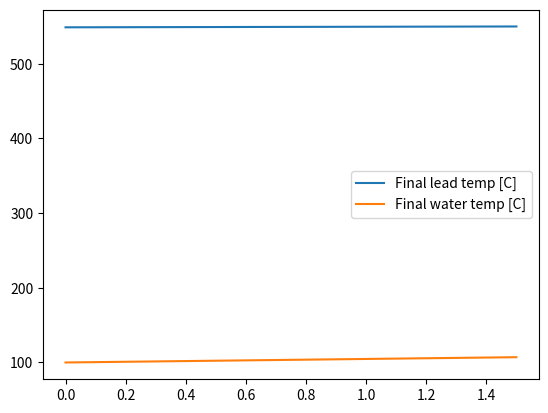

Here is the Python script that generated this plot:
import numpy as np
import matplotlib.pyplot as plt

# Describes a steam generator with water tubes placed coaxially
# with the reactor. 

## PHYSICAL PARAMETERS ##

# Thermal conductivity of tube material [W/(m*K)]
kss = 20
# Velocity of water at inflow [m/s]
uW = 3
# Velocity of lead at inflow [m/s]
uPb = -0.5
# Height of reactor [m]
h = 1.5
# Diameter of reactor [m]
D = 0.4
# Number of tubes
n = 44
# Inner diameter of tubes [m]
di = 6*0.001
# Thickness of tubes [m]
dd = 1*0.001
# Lead inflow temperature [C]
T0Pb = 550
# Water inflow temperature (steam if above 342.11C, otherwise liquid) [C]
T0W = 100
# Lowest
TminPb = 350


## SIMULATION PARAMETERS ##

# Number of length elements
N = 151
# Amount times to compute temperatures, for each iteration the calculation becomes more accurate
cycles = 31
# If True, print useful data about the solution after the simulation has completed
printData = True
# If True, will plot every intermediate state, otherwise it will just plot the final, most accurate, state
plotIntermediates = False


## PHYSICAL CONSTANTS ##

# pi
pi = np.pi
# Density of lead at inflow [kg/m^3]
rhoPb = 10.678*1000
# Density of water at inflow [kg/m^3]
rhoW = 965.19736410518
# Enthalpy of water at boiling point [J/kg]
HWb0 = 1609.829098436e3
# Enthalpy of steam at boiling point [J/kg]
HWb1 = 2611.4108223058e3


## CALCULATED CONSTANTS ##

# Step size [m]
dz = h/(N - 1)
# Radius of reactor [m]
R = D/2
# Inner radius of tubes [m]
ri = di/2
# Outer diameter of tubes [m]
do = di+2*dd
# Outer radius of tubes [m]
ro = do/2
# Total heat exchange area [m^2]
Ahx = do*pi*h*n
# Water flow total cross sectional area [m^2]
Aw = ri*ri*pi*n
# Lead flow cross sectional area [m^2]
Apb = R*R*pi - ro*ro*pi*n
# Water mass flow rate [kg/s]
mDotW = uW*Aw*rhoW
# Lead mass flow rate [kg/s]
mDotPb = uPb*Apb*rhoPb

def lerp(x, xList, yList):
	"""Returns an approximation of y(x), xList and yList should contain sampled values from y(x).
	xList has to contain x-values in increasing order."""
	if len(xList) != len(yList) or len(xList) == 0:
		print("Error: dimensions of lists dont match or equals zero.")
		return None
	#Binary search, find the neighbouring x-values
	i0 = 0
	i1 = len(xList) - 1
	x0 = xList[i0]
	x1 = xList[i1]
	if x > x1 or x < x0:
		print("Error: given value is out of bounds: " + str(x))
		return None
	while(i1 - i0 != 1):
		iMid = int((i0+i1)/2)
		xMid = xList[iMid]
		if xMid > x:
			i1 = iMid
		else:
			i0 = iMid
	xminus = xList[i0]
	xplus = xList[i1]
	p = (x-xminus)/(xplus-xminus)
	return yList[i0]*(1-p) + yList[i1]*p
	
#Sampled water temperatures [C]
TWsamp = [
	0, 					50, 				100, 				150, 
	200, 				250, 				280, 				300,
	320, 				330, 				337, 				342.11,
	342.12, 			342.2, 				345,				350, 
	360,				370, 				380, 				400, 
	440, 				480, 				520, 				580]
#Sampled specific enthalpy values [J/kg]
HWsamp = [
	15.069416858762e3, 	222.22555353748e3, 	430.32079609592e3, 	641.34032434486e3, 
	858.1170925424e3, 	1086.0355962798e3, 	1232.7888617023e3, 	1338.0632609535e3,
	1453.846049747e3, 	1518.639370056e3, 	1568.8433826561e3, 	1609.7439498365e3,
	1609.829098436e3, 	2611.4108223058e3, 	2644.4722229326e3, 	2692.9998154054e3, 
	2769.5620385581e3,	2831.4049104836e3, 	2884.6070536591e3, 	2975.5476758035e3,
	3124.5831873807e3, 	3251.7604839088e3, 	3367.7855983754e3, 	3530.7530092137e3]
#Sampled isobar specific heat capacity [kJ/kgK]
CWsamp = [
	4.1501246032742, 	4.1465669400481, 	4.1837678599079, 	4.265896612902, 
	4.4219269256657, 	4.7324546776592, 	5.0833000211663, 	5.4760165314084,
	6.183875433228, 	6.8289169597204, 	7.5793510257999, 	8.5136552680353,
	8.5160651264762, 	12.941502699273,	10.850428622717, 	8.7885126098705, 
	6.7740330631997,	5.6867522089636, 	5.0002808341009, 	4.1777776193013,
	3.386350240844, 	3.0126365014173, 	2.807448480426, 	2.644747678729]
#Sampled density at 15 MPA [kg/m^3]
rhoWsamp = [
	1007.2953533373, 	994.42906842479, 	965.19736410518, 	925.02855025451, 
	874.51144816007, 	811.02408541955, 	763.5659317279, 	725.55327522717, 
	678.75763644934	, 	649.61853654555, 	625.1842416931, 	603.73619073597, 
	603.68980109742, 	96.641787510605, 	92.58910388291, 	87.102683889095, 
	79.476556981261, 	74.112339548535, 	69.982275774721, 	63.811881187966, 
	55.664233554794, 	50.190066624199, 	46.090496592759, 	41.418643769644]
#Sampled (dynamic) viscosity at 15 MPA [Pa s]
muWsamp = [
	0.0017569222255541,	0.00054957548270974,0.00028572774719823, 0.00018609826343681, 
	0.00013761834458872,0.00010910372865988,9.6236453459579E-5, 8.8333362476973E-5,
	8.0272953163543E-5, 7.5857009417524E-5, 7.2406568846584E-5, 6.9527604710848E-5, 
	6.9521509303783E-5, 2.2793338904066E-5, 2.2822905858684E-5, 2.2935282504602E-5, 
	2.3263415562689E-5, 2.3651679469595E-5, 2.4066651122984E-5, 2.4930042731232E-5, 
	2.6687629398083E-5, 2.8429697881328E-5, 3.0139941628777E-5, 3.2640892162702E-5]
#Sampled thermal conductivity at 15 MPA [W/mK]
kWsamp = [
	0.56930910448506, 	0.65051792015857, 	0.68721569070846, 	0.69177924539095, 
	0.67486517874436, 	0.63476052513029, 	0.59568357949575, 	0.56143592682432, 
	0.51992444478752, 	0.49636008973223, 	0.47845802606602, 	0.46406300236298, 
	0.46403325075079, 	0.11521314787269, 	0.10844451493895, 	0.1007924810207, 
	0.092185222216949, 	0.0872445138624, 	0.084117453069393, 	0.080681703274648, 
	0.079006161973628, 	0.080461037513768, 	0.083484892747535, 	0.089621105028219]

## WATER PROPERTIES ##

def getHW(T):
	"""Specific enthalpy of water [J/kg] at given temperature [C]"""
	return lerp(T, TWsamp, HWsamp)

def getTW(H):
	"""Temperature of water [C] at given specific enthalpy [J/kg]"""
	return lerp(H, HWsamp, TWsamp)

def getCW(H):
	"""Isobar specific heat capacity [J/kgK] at given specific enthalpy [J/kg]"""
	return lerp(H, HWsamp, CWsamp)*1000

def getRhoW(H):
	"""Density of water [kg/m^3] at given specific enthalpy [J/kg]"""
	return lerp(H, HWsamp, rhoWsamp)

def getkW(H):
	"""Thermal conductivity of water [W/mK] at given specific enthalpy [J/kg]"""
	return lerp(H, HWsamp, kWsamp)

def getMuW(H):
	"""Dynamic viscosity of water [Pa s] at given specific enthalpy [J/kg]"""
	return lerp(H, HWsamp, muWsamp)

def getWaterVel(H):
	"""Velocity of water inside tubes [m/s] at given specific enthalpy [J/kg]"""
	return mDotW/(getRhoW(H)*Aw)

def getPrandtlW(H):
	"""Returns the prandtl number for water at given specific enthalpy [J/kg]"""
	return getMuW(H)*getCW(H)/getkW(H)

def getReynoldW(H):
	"""Returns Reynolds number for water at given specific enthalpy [J/kg]"""
	return di*abs(getWaterVel(H))*getRhoW(H)/getMuW(H)

def getNusseltW(H):
	"""Returns the nusselt number for water at given specific enthalpy [J/kg]"""
	if H <= HWb0:
		return 0.023*getReynoldW(H)**0.8*getPrandtlW(H)**0.4
	elif H < HWb1:
		return getNusseltW(HWb0)*5
	else:
		return 0.0157*getReynoldW(H)**0.84*getPrandtlW(H)**0.33

def getConvHtW(H):
	"""Returns the convective heat transfer coefficient, h, [W/m^2K] for water at given specific enthalpy [J/kg]"""
	return getNusseltW(H)*getkW(H)/di

## LEAD PROPERTIES ##

def getHPb(T):
	"""Specific enthalpy of lead [J/kg] at given temperature [C]"""
	return 145*T #from dmitry

def getTPb(H):
	"""Temperature of lead [C] at given specific enthalpy [J/kg]"""
	return H/145 #from dmitry

def getLambdaPb(T):
	"""Thermal conductivity of molten lead [W/mK] at given temperature [C]"""
	return 9.2 + 0.011*(T + 273.15) #from dmitry

def getAlphaPb(T):
	"""Thermal diffusivity of molten lead [m/s^2] at given temperature [C]"""
	return (3.408 + 0.0112*(T + 273.15))*1e-6 #from dmitry

def getPecletPb(T):
	"""Returns the peclet number for lead at given temperature [C]"""
	return do*abs(uPb)/getAlphaPb(T)

def getNusseltPb(T):
	"""Returns the nusselt number for lead at given temperature [C]"""
	return 6 + 0.006*getPecletPb(T)

def getConvHtPb(T):
	"""Returns the convective heat transfer coefficient, h, [W/m^2K] for lead at given temperature [C]"""
	return getNusseltPb(T)*getLambdaPb(T)/do

# Constant factors used when calculating Reff
cf1 = 1/(2*pi*ri)
cf2 = np.log(ro/ri)/(2*pi*kss)
cf3 = 1/(2*pi*ro)
def getReff(HW, TPb):
	"""Returns the overall thermal resistance coefficient, Reff, [mK/W] for given water and lead temp [C]"""
	return cf1/getConvHtW(HW) + cf2 + cf3/getConvHtPb(TPb)

def plotEnthalpyData():
	_, (ax1, ax2) = plt.subplots(2, 1, True)
	ax1.plot(TWsamp, HWsamp)
	ax1.set_title("Water")
	plt.xlabel("Temperature [Celcius]")
	ax1.set_ylabel("Specific enthalpy [J/kg]")
	ax2.plot(TWsamp, CWsamp)
	ax2.set_ylabel("Specific heat capacity [kJ/kgK]")
	plt.show()

def printSolutionData(Hw, Hpb):
	print("Data for simulation with N =", N, "cycles =", cycles)
	print("Reactor dimensions: height =", h, "m, diameter =", D, "m")
	print("Tube data: amount =", n, "tubes, outer diameter =", do*1000, "mm, thickness =", dd*1000, "mm, conductivity =", kss, "W/mK")
	print("Water temperatures: inflow =", getTW(Hw[0]), "C, outflow =", getTW(Hw[N-1]), "C")
	print("Lead temperatures: inflow =", getTPb(Hpb[N-1]), "C, outflow =", getTPb(Hpb[0]), "C")
	print("Mass flow rates (positive z): water =", mDotW, "kg/s, lead =", mDotPb, "kg/s")
	Qw = mDotW*(Hw[N-1] - Hw[0])*1e-6
	Qpb = mDotPb*(Hpb[N-1] - Hpb[0])*1e-6
	print("Thermal power gain: water =", Qw, "MW, lead =", Qpb, "MW")

##### SIMULATION #####

# Derivative of water enthalpy with respect to z
def dHWdz(TPb, TW, HW):
	return (TPb-TW)*Ahx/(h*mDotW)/getReff(HW, TPb)
# Derivative of lead enthalpy with respect to z
def dHPbdz(TPb, TW, HW):
	return (TW-TPb)*Ahx/(h*mDotPb)/getReff(HW, TPb)

# Main function
def simulate():
	# Water specific enthalpy at inflow (z=0)
	H0W = getHW(T0W)
	# Lead specific enthalpy at inflow (z=h)
	H0Pb = getHPb(T0Pb)
	#Initial guesses
	Hw = [H0W]*N
	Hpb = [H0Pb]*N
	Tw = [T0W]*N
	Tpb = [T0Pb]*N
	
	HWmin = 16000
	HWmax = 3530000
	
	tempsW = [Tw.copy()]
	tempsPb = [Tpb.copy()]
	for j in range(cycles):
		for i in range(1, N):
			Hw[i] = Hw[i-1] + dHWdz(Tpb[i], Tw[i], Hw[i])*dz
			# Cannot allow enthalpy outside of sampled values
			Hw[i] = np.max((HWmin, np.min((HWmax, Hw[i])))) 
			Tw[i] = getTW(Hw[i])
		for i in range(N-2, -1, -1):
			Hpb[i] = Hpb[i+1] - dHPbdz(Tpb[i], Tw[i], Hw[i])*dz
			Tpb[i] = getTPb(Hpb[i])
		if plotIntermediates:
			tempsW += [Tw.copy()]
			tempsPb += [Tpb.copy()]

	if printData:
		printSolutionData(Hw, Hpb)
	
	z = np.linspace(0, h, N)
	if plotIntermediates:
		for j in range(len(tempsW)-1):
			plt.plot(z, tempsPb[j])
			plt.plot(z, tempsW[j])
	plt.plot(z, Tpb, label="Final lead temp [C]")
	plt.plot(z, Tw, label="Final water temp [C]")
	plt.legend()
	plt.show()

simulate()

#PW = [getNusseltW(H) for H in HWsamp]
#plt.plot(HWsamp, PW)
#plt.show()

#plotEnthalpyData()
